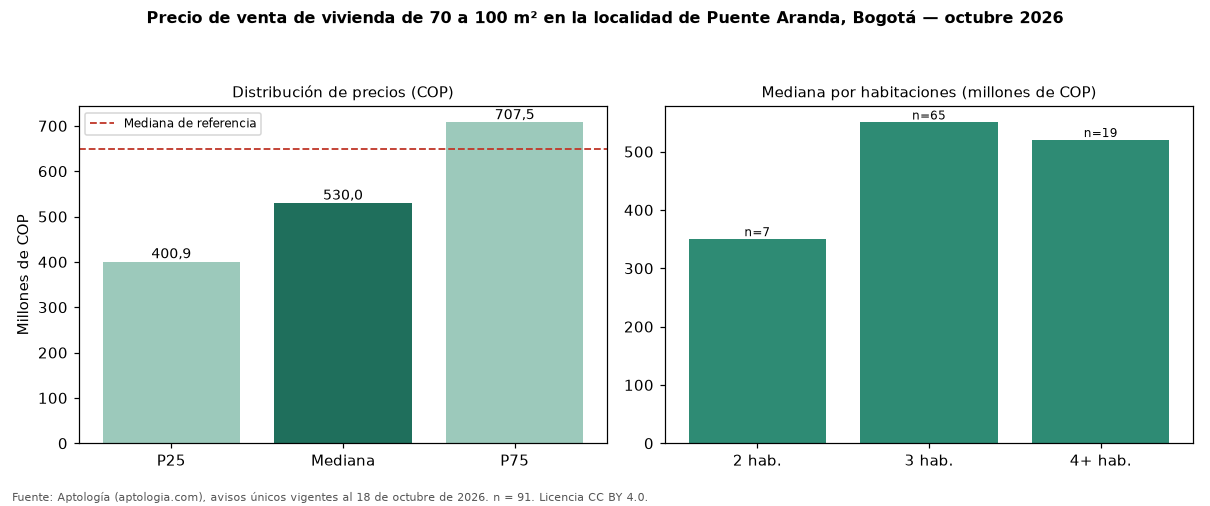

The table this chart was drawn from, first rows:
seccion, metrica, valor_cop, n
precio, p25, 400850000, 91
precio, mediana, 530000000, 91
precio, p75, 707500000, 91
cop_por_m2, p25, 4907677, 91
cop_por_m2, mediana, 6282051, 91
cop_por_m2, p75, 8667114, 91
area, area_mediana_m2, 84.0, 91
habitaciones, 2, 350000000, 7
habitaciones, 3, 550000000, 65
habitaciones, 4+, 520000000, 19
administracion, mediana, 420000, 57
estrato, moda, 3, 
parqueadero, porcentaje_con_parqueadero, 73.6, 91
referencia, mediana_referencia, 650000000, 907
referencia, mediana_cop_por_m2_referencia, 5385735, 907
